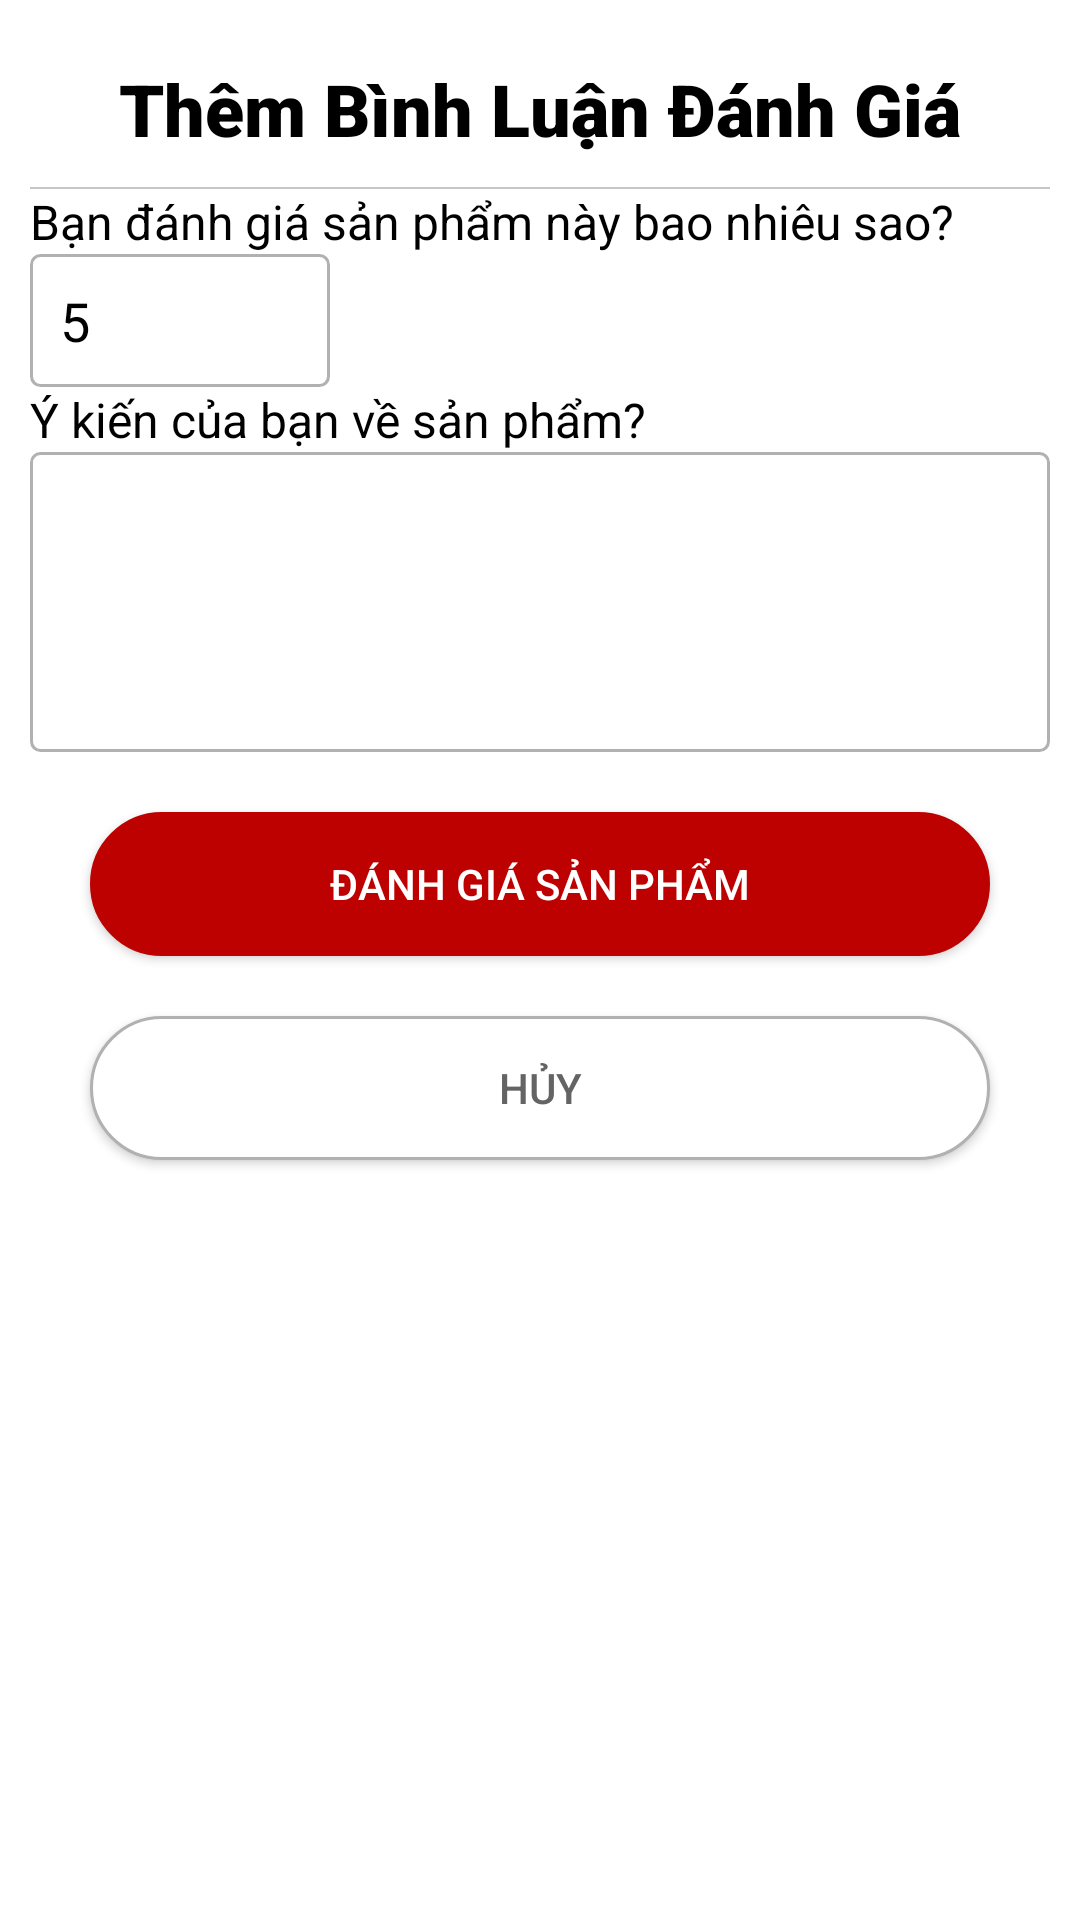

Layout XML and referenced resources for this Android screen:
<!-- AndroidManifest.xml: application theme Theme.AppHighLand -->
<!-- res/layout/binhluan_danhgia_product.xml -->
<?xml version="1.0" encoding="utf-8"?>
<LinearLayout
    android:padding="10dp"
    android:background="#fff"
    android:orientation="vertical"
    xmlns:android="http://schemas.android.com/apk/res/android"
    android:layout_width="match_parent"
    android:layout_height="match_parent">

    <TextView
        android:layout_margin="10dp"
        android:layout_width="wrap_content"
        android:layout_height="wrap_content"
        android:layout_gravity="center"
        android:fontFamily="sans-serif-black"
        android:text="Thêm Bình Luận Đánh Giá"
        android:textColor="#000"
        android:textSize="24sp" />
    <View
        android:background="#C6C6C6"
        android:layout_width="match_parent"
        android:layout_height="0.5dp"/>
        <TextView
            android:textSize="16sp"
            android:textColor="#000"
            android:text="Bạn đánh giá sản phẩm này bao nhiêu sao?"
            android:layout_width="wrap_content"
            android:layout_height="wrap_content"/>

        <EditText
            android:id="@+id/getsao"
            android:background="@drawable/duongvien"
            android:layout_width="100dp"
            android:layout_height="wrap_content"
            android:text="5"
            android:textColor="#000" />
    <TextView
        android:textSize="16sp"
        android:textColor="#000"
        android:text="Ý kiến của bạn về sản phẩm?"
        android:layout_width="wrap_content"
        android:layout_height="wrap_content"/>
    <EditText
        android:id="@+id/getcmt"
        android:background="@drawable/duongvien"
        android:layout_width="match_parent"
        android:layout_height="100dp"/>
    <Button
        android:id="@+id/btn_submit"
        android:layout_margin="20dp"
        android:text="Đánh giá sản phẩm"
        android:textColor="#fff"
        android:background="@drawable/duongvien_btn"
        android:layout_width="match_parent"
        android:layout_height="wrap_content"/>
    <Button
        android:id="@+id/btn_cancel"
        android:layout_marginBottom="10dp"
        android:layout_marginLeft="20dp"
        android:layout_marginRight="20dp"
        android:text="Hủy"
        android:textColor="#656464"
        android:background="@drawable/duongvien_btn2"
        android:layout_width="match_parent"
        android:layout_height="wrap_content"/>

</LinearLayout>
<!-- resources referenced by this layout -->
<resources>
  <!-- drawable duongvien (drawable) -->
  <?xml version="1.0" encoding="utf-8"?>
  <shape
      xmlns:android="http://schemas.android.com/apk/res/android"
      android:shape="rectangle">
  
      
      <solid
          android:color="#fff" >
      </solid>
  
      
      <stroke
          android:width="1dp"
          android:color="#B1B1B1" >
      </stroke>
  
      
      <padding
          android:left="10dp"
          android:top="10dp"
          android:right="10dp"
          android:bottom="10dp" >
      </padding>
  
      
      <corners
          android:radius="3dp" >
      </corners>
  
  </shape>
  <!-- drawable duongvien_btn (drawable) -->
  <?xml version="1.0" encoding="utf-8"?>
  <shape
      xmlns:android="http://schemas.android.com/apk/res/android"
      android:shape="rectangle">
  
      
      <solid
          android:color="#BD0000" >
      </solid>
  
      
      <stroke
          android:width="1dp"
          android:color="#BD0000" >
      </stroke>
  
      
      <padding
          android:left="10dp"
          android:top="10dp"
          android:right="10dp"
          android:bottom="10dp" >
      </padding>
  
      
      <corners
          android:radius="500dp" >
      </corners>
  
  </shape>
  <!-- drawable duongvien_btn2 (drawable) -->
  <?xml version="1.0" encoding="utf-8"?>
  <shape
      xmlns:android="http://schemas.android.com/apk/res/android"
      android:shape="rectangle">
  
      
      <solid
          android:color="#fff" >
      </solid>
  
      
      <stroke
          android:width="1dp"
          android:color="#B1B1B1" >
      </stroke>
  
      
      <padding
          android:left="10dp"
          android:top="10dp"
          android:right="10dp"
          android:bottom="10dp" >
      </padding>
  
      
      <corners
          android:radius="500dp" >
      </corners>
  
  </shape>
  <style name="Theme.AppHighLand" parent="Theme.AppCompat.Light.NoActionBar">
          
          <item name="colorPrimary">@color/purple_500</item>
          <item name="colorPrimaryVariant">@color/purple_700</item>
          <item name="colorOnPrimary">@color/white</item>
      </style>
  <!-- not gathered from this repository: default colours our renderer supplied (Android Studio template values) -->
  <color name="purple_500">#FF6200EE</color>
  <color name="purple_700">#FF3700B3</color>
  <color name="white">#FFFFFFFF</color>
</resources>
